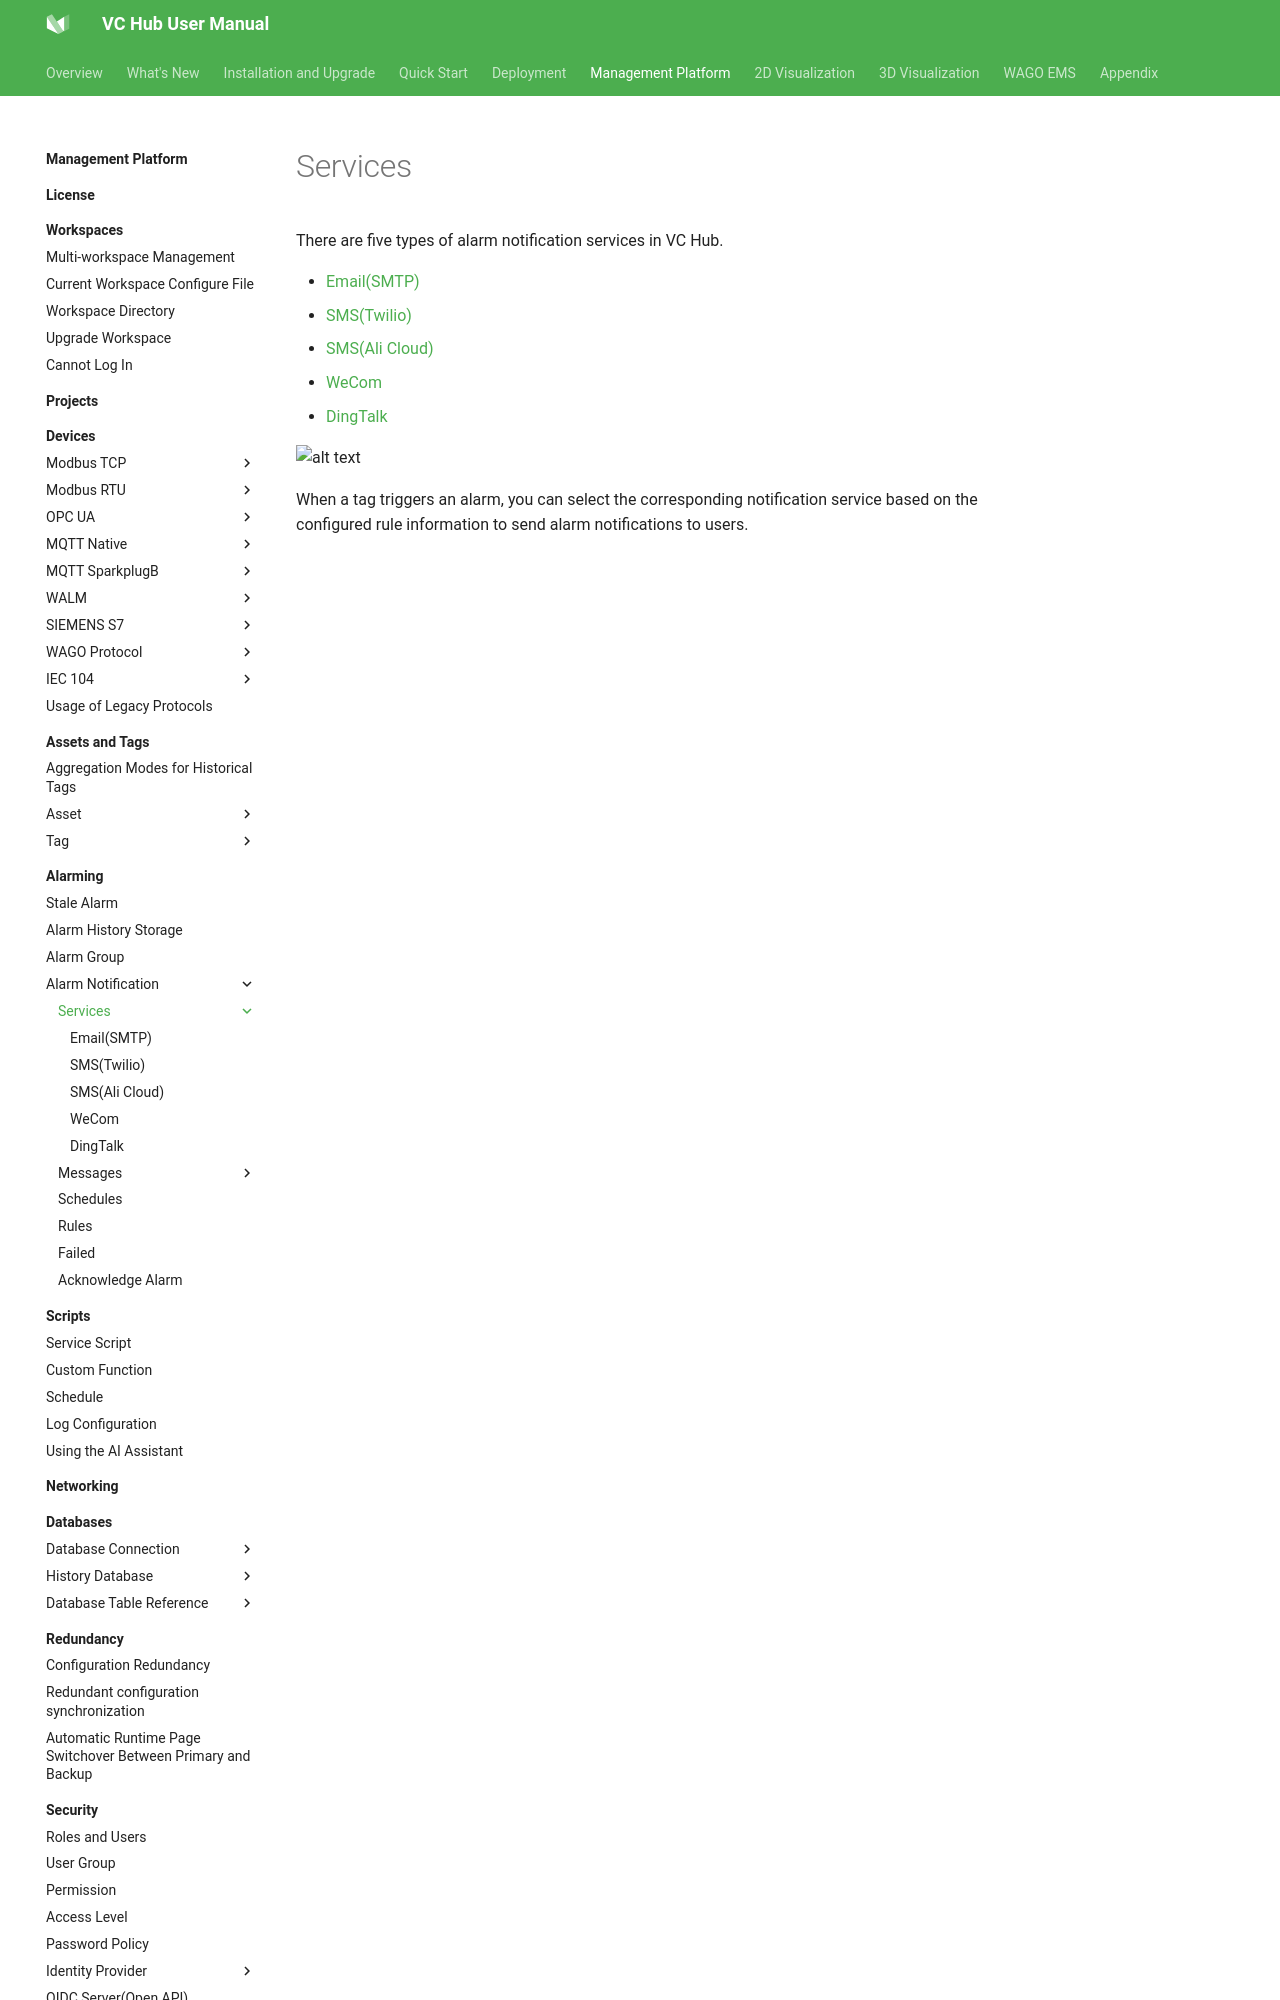

repository: mm-zzg/vchub-en-v52 · page: management-platform/alarming/alarm-notification/services/index.html · generator: mkdocs

# Services

There are five types of alarm notification services in VC Hub.

- [Email(SMTP)](email.md) 
- [SMS(Twilio)](sms-twilio.md) 
- [SMS(Ali Cloud)](sms-alicloud.md) 
- [WeCom](wecom.md)
- [DingTalk](dingtalk.md) 

![alt text](1.png)
